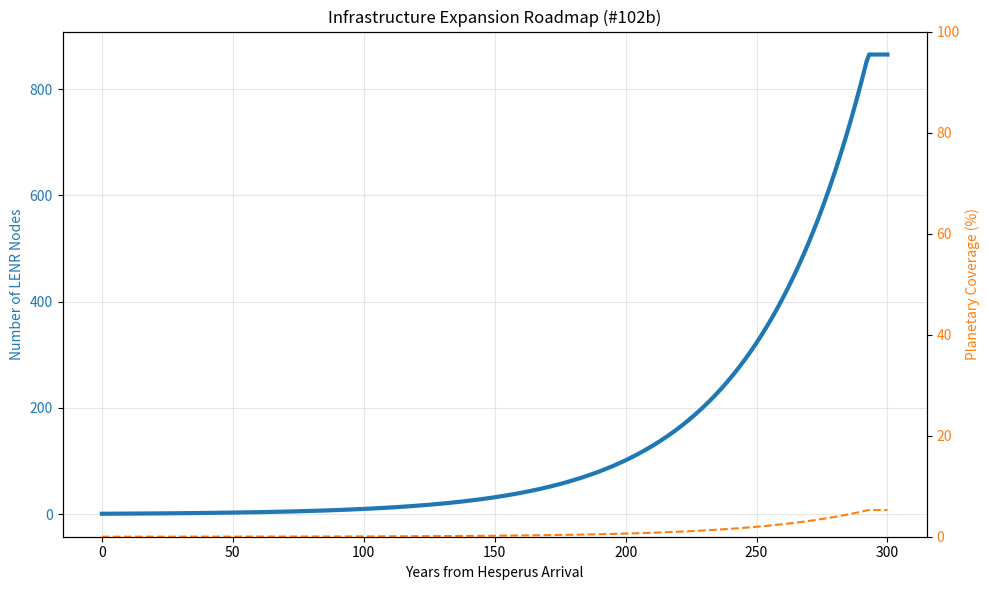

Here is the Python script that generated this plot:
#!/usr/bin/env python3
# -*- coding: utf-8 -*-
"""
Created on Fri Jan 30 13:55:12 2026

@author: iwamura
"""

# task102.py
import numpy as np
import matplotlib.pyplot as plt
import os

# #101からのパラメータ継承
params = {}
if os.path.exists("task101_params.py"):
    with open("task101_params.py") as f:
        exec(f.read(), params)
else:
    params = {'L_ATM': 2.905e29, 'R_EFF': 94.49, 'P_SUN': 7.219e16}

# 設定定数
TARGET_NODES = 865
YEARS = 300
GENERATIONS = 10
GEN_TIME = YEARS / GENERATIONS # 1世代30年

def simulate_growth():
    t = np.linspace(0, YEARS, 301)
    # 30年ごとに倍増する自己増殖モデル (2^(t/30))
    nodes = 2**(t / GEN_TIME)
    nodes = np.minimum(nodes, TARGET_NODES) # 865で飽和
    
    # 拠点増加に伴う「大気の網」の密度 (有効面積比)
    r_v = 6.052e6
    surface_area = 4 * np.pi * r_v**2
    # 1拠点の制動影響範囲を拡大解釈（随伴流R_EFF*1000）
    effective_area_per_node = np.pi * (params['R_EFF'] * 1000)**2 
    coverage = (nodes * effective_area_per_node) / surface_area

    # グラフ作成
    fig, ax1 = plt.subplots(figsize=(10, 6))

    color = 'tab:blue'
    ax1.set_xlabel('Years from Hesperus Arrival')
    ax1.set_ylabel('Number of LENR Nodes', color=color)
    ax1.plot(t, nodes, color=color, lw=3, label='Node Growth')
    ax1.tick_params(axis='y', labelcolor=color)
    ax1.grid(True, alpha=0.3)

    ax2 = ax1.twinx()
    color = 'tab:orange'
    ax2.set_ylabel('Planetary Coverage (%)', color=color)
    ax2.plot(t, coverage * 100, color=color, linestyle='--', label='Braking Coverage')
    ax2.tick_params(axis='y', labelcolor=color)
    ax2.set_ylim(0, 100)

    plt.title('Infrastructure Expansion Roadmap (#102b)')
    fig.tight_layout()
    plt.savefig('task102_growth.png')
    plt.show()
    
    # 世代ごとのマイルストーン出力
    print(f"--- #102 インフラ展開シミュレーション結果 ---")
    print(f"Generation 5 (150yr): {2**5:.0f} nodes")
    print(f"Final Target (300yr): {nodes[-1]:.0f} nodes reached.")
    print(f"Final Coverage: {coverage[-1]*100:.1f}% of Venus surface.")

if __name__ == "__main__":
    simulate_growth()
